Labelled photos from "dataset_scientific_split", an image-classification folder in singuyen0312e9/MangoLeaf. The possible labels are: anthracnose, bacterial canker, bacterial spot, cutting weevil, die back, gall midge, healthy, powdery mildew, sooty mould.

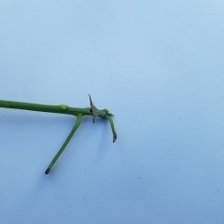
Label: cutting weevil

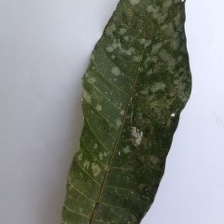
Label: powdery mildew

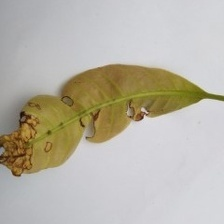
Label: anthracnose

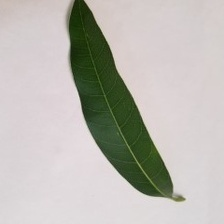
Label: healthy

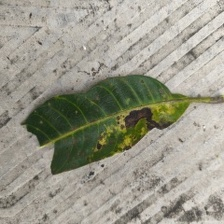
Label: bacterial spot

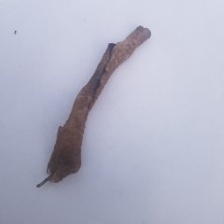
Label: die back
